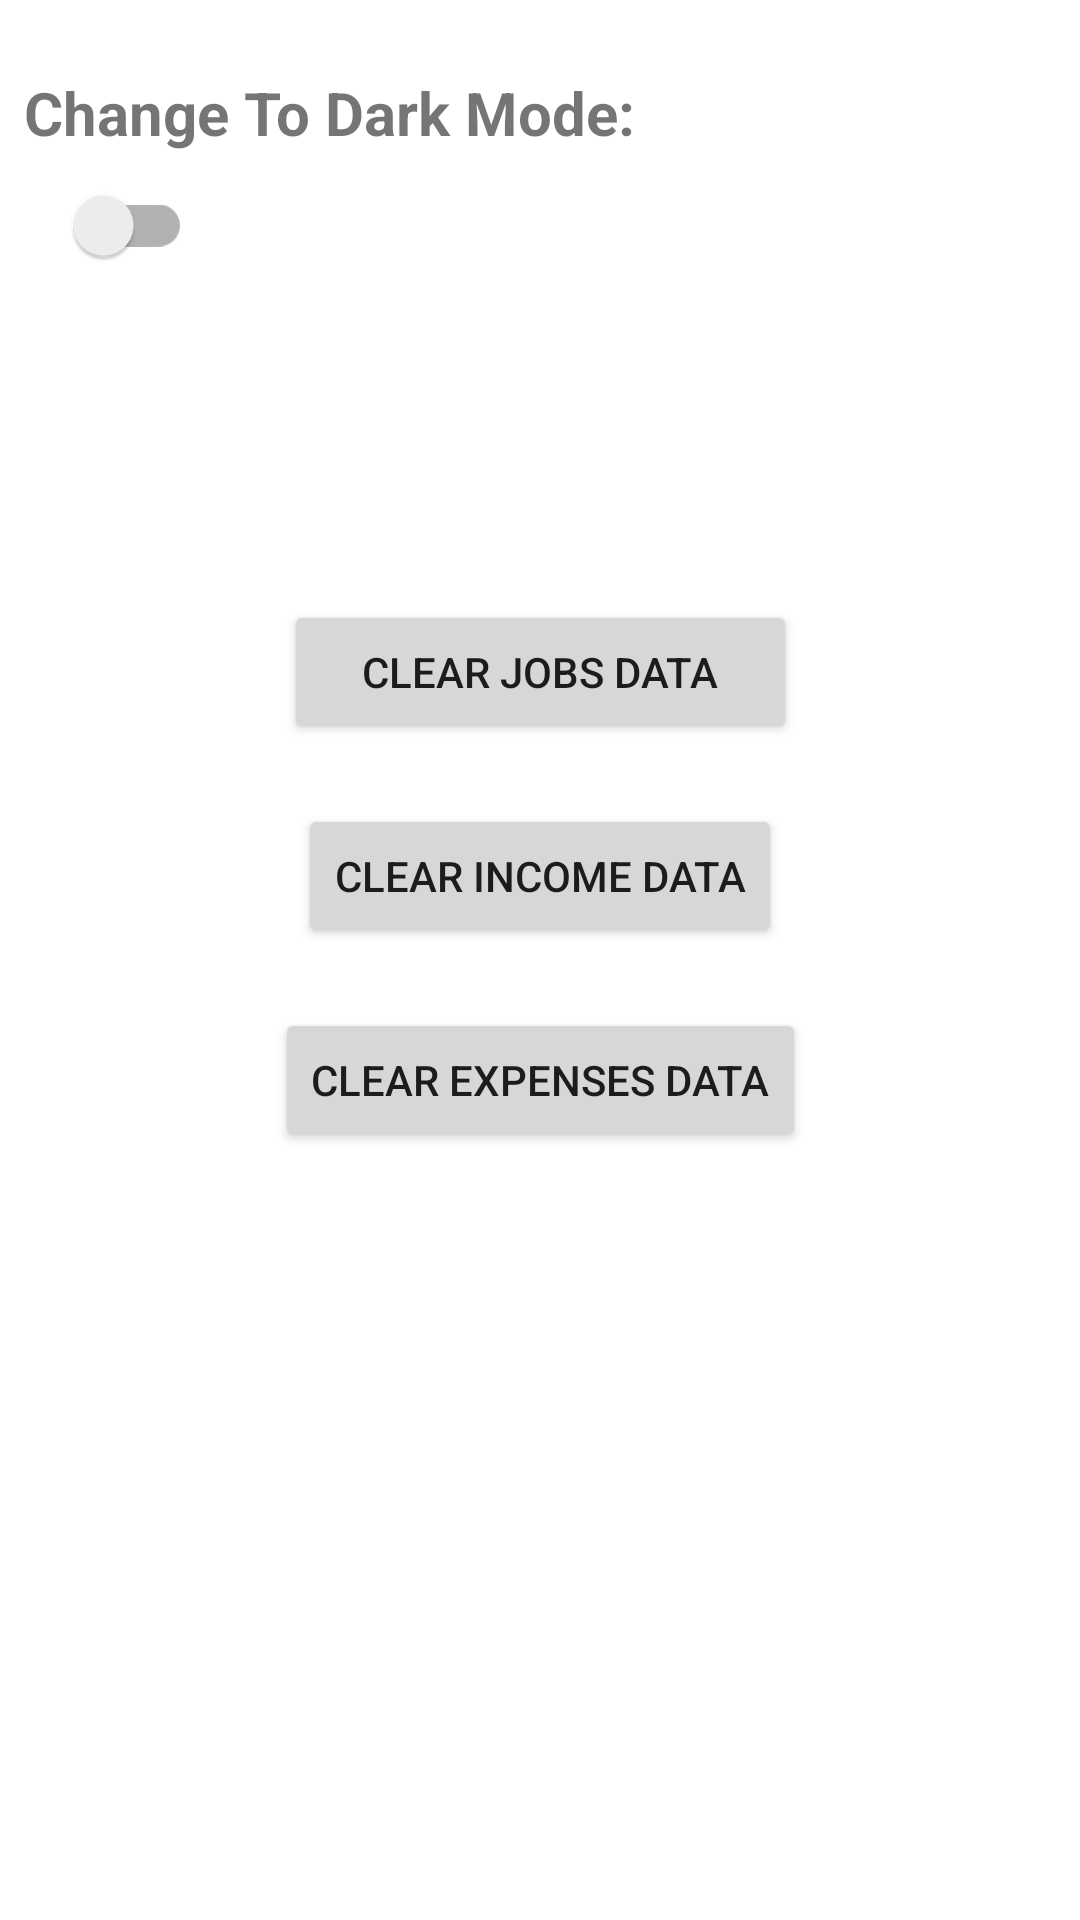

Here is an Android app screen rendered from its layout file. Give the layout XML and the strings, colors and styles it references.
<!-- AndroidManifest.xml: application theme Theme.ServiceSolutionsTipTracker -->
<!-- res/layout/activity_settings.xml -->
<?xml version="1.0" encoding="utf-8"?>
<androidx.constraintlayout.widget.ConstraintLayout xmlns:android="http://schemas.android.com/apk/res/android"
    xmlns:app="http://schemas.android.com/apk/res-auto"
    xmlns:tools="http://schemas.android.com/tools"
    android:layout_width="match_parent"
    android:layout_height="match_parent"
    tools:context=".SettingsActivity">

    <TextView
        android:id="@+id/darkModeText"
        android:layout_width="wrap_content"
        android:layout_height="wrap_content"
        android:layout_marginStart="8dp"
        android:layout_marginTop="24dp"
        android:text="@string/change_to_dark_mode"
        android:textSize="20sp"
        android:textStyle="bold"
        app:layout_constraintStart_toStartOf="parent"
        app:layout_constraintTop_toTopOf="parent"/>

    <androidx.appcompat.widget.SwitchCompat
        android:id="@+id/switchTheme"
        android:layout_width="wrap_content"
        android:layout_height="wrap_content"
        android:layout_marginStart="16dp"
        app:layout_constraintStart_toStartOf="parent"
        app:layout_constraintTop_toBottomOf="@+id/darkModeText" />

    <Button
        android:id="@+id/button_delete_tips"
        android:layout_width="wrap_content"
        android:layout_height="wrap_content"
        android:layout_marginTop="20dp"
        android:text="@string/clear_income_data"
        app:layout_constraintEnd_toEndOf="parent"
        app:layout_constraintStart_toStartOf="parent"
        app:layout_constraintTop_toBottomOf="@id/button_delete_jobs" />

    <Button
        android:id="@+id/button_delete_expenses"
        android:layout_width="wrap_content"
        android:layout_height="wrap_content"
        android:layout_marginTop="20dp"
        android:text="@string/clear_expenses_data"
        app:layout_constraintEnd_toEndOf="parent"
        app:layout_constraintStart_toStartOf="parent"
        app:layout_constraintTop_toBottomOf="@id/button_delete_tips" />

    <Button
        android:id="@+id/button_delete_jobs"
        android:layout_width="171dp"
        android:layout_height="wrap_content"
        android:layout_marginTop="200dp"
        android:text="@string/clear_jobs_data"
        app:layout_constraintEnd_toEndOf="parent"
        app:layout_constraintStart_toStartOf="parent"
        app:layout_constraintTop_toTopOf="parent" />

</androidx.constraintlayout.widget.ConstraintLayout>
<!-- resources referenced by this layout -->
<resources>
  <string name="change_to_dark_mode">Change To Dark Mode:</string>
  <string name="clear_expenses_data">Clear Expenses Data</string>
  <string name="clear_income_data">Clear Income Data</string>
  <string name="clear_jobs_data">Clear Jobs Data</string>
  <style name="Theme.ServiceSolutionsTipTracker" parent="Theme.MaterialComponents.Light.DarkActionBar">
          
          <item name="colorPrimary">@color/purple_500</item>
          <item name="colorPrimaryVariant">@color/purple_700</item>
          <item name="colorOnPrimary">@color/white</item>
          
          <item name="colorSecondary">@color/teal_200</item>
          <item name="colorSecondaryVariant">@color/teal_700</item>
          <item name="colorOnSecondary">@color/black</item>
          
          <item name="android:statusBarColor" tools:targetApi="l">?attr/colorPrimaryVariant</item>
          
          <item name="android:itemTextAppearance">@style/myCustomMenuTextAppearance</item>
      </style>
  <style name="myCustomMenuTextAppearance" parent="@android:style/TextAppearance.Widget.IconMenu.Item">
          <item name="android:textColor">@android:color/black</item>
      </style>
  <!-- not gathered from this repository: default colours our renderer supplied (Android Studio template values) -->
  <color name="purple_500">#FF6200EE</color>
  <color name="purple_700">#FF3700B3</color>
  <color name="teal_200">#FF03DAC5</color>
  <color name="teal_700">#FF018786</color>
  <color name="black">#FF000000</color>
  <color name="white">#FFFFFFFF</color>
</resources>
